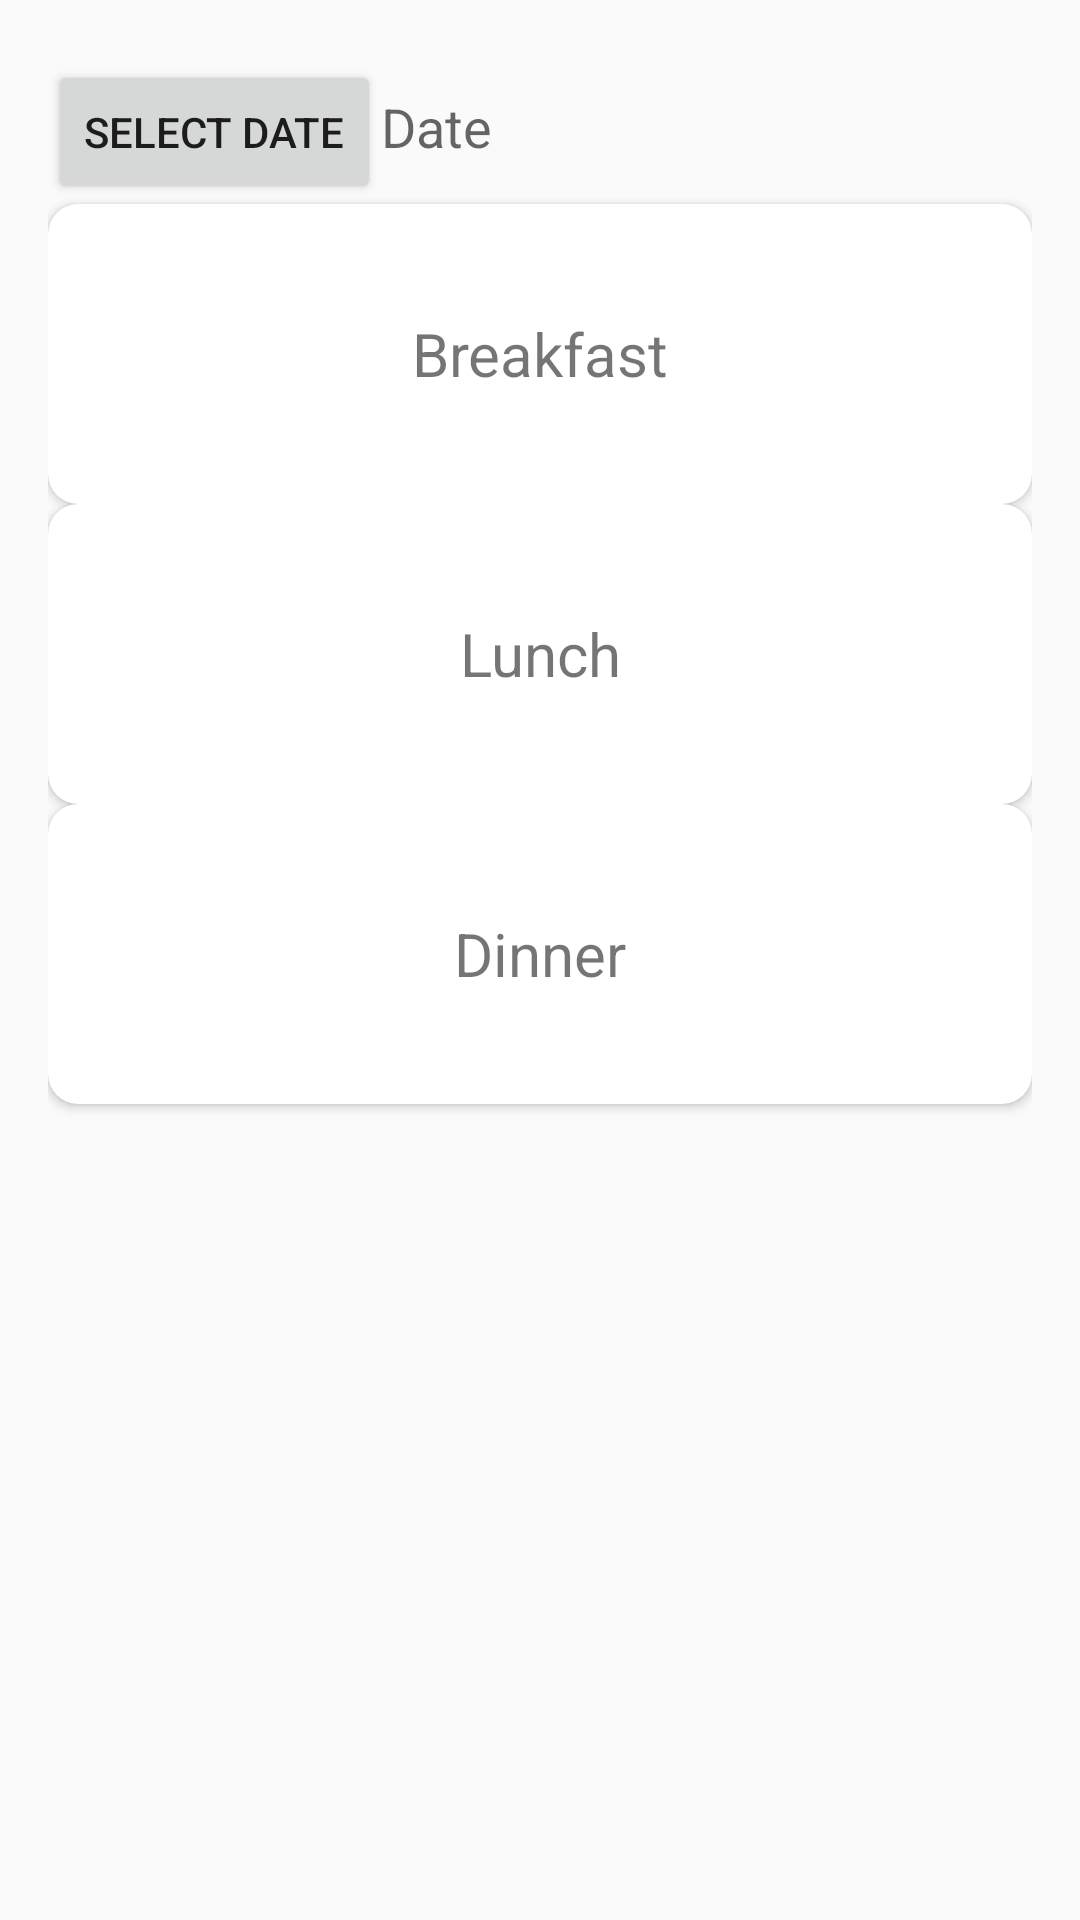

Layout XML and referenced resources for this Android screen:
<!-- AndroidManifest.xml: application theme AppTheme -->
<!-- res/layout/activity_menu_display.xml -->
<?xml version="1.0" encoding="utf-8"?>
<LinearLayout xmlns:android="http://schemas.android.com/apk/res/android"
    xmlns:app="http://schemas.android.com/apk/res-auto"
    android:layout_width="match_parent"
    android:layout_height="match_parent"
    android:orientation="vertical"
    android:paddingLeft="16dp"
    android:paddingRight="16dp">
    <LinearLayout
        android:layout_width="match_parent"
        android:layout_height="wrap_content"
        android:orientation="horizontal"
        android:layout_marginTop="20dp"
        >
        <Button
            android:id="@+id/button1"
            android:layout_width="wrap_content"
            android:layout_height="wrap_content"
            android:onClick="setDate"
            android:text="Select Date" />
        <TextView
            android:id="@+id/selectedDate"
            android:layout_width="wrap_content"
            android:layout_height="wrap_content"
            android:text="Date"
            android:textAppearance="?android:attr/textAppearanceMedium" />
    </LinearLayout>
    <android.support.v7.widget.CardView
        xmlns:card_view="http://schemas.android.com/apk/res-auto"
        android:id="@+id/card_breakfast"
        android:layout_gravity="center"
        android:onClick="navigateMenu"
        android:layout_width="match_parent"
        android:layout_height="100dp"
        android:background="@drawable/selector"
        card_view:cardCornerRadius="10dp">
        <TextView
            android:id="@+id/menu_breakfast"
            android:layout_width="match_parent"
            android:layout_height="match_parent"
            android:textSize="20dp"
            android:text="Breakfast"
            android:gravity="center"
            android:background="@color/fui_buttonShadow"

            />
    </android.support.v7.widget.CardView>

    <android.support.v7.widget.CardView
        xmlns:card_view="http://schemas.android.com/apk/res-auto"
        android:id="@+id/card_lunch"
        android:layout_gravity="center"
        android:onClick="navigateMenu"
        android:layout_width="match_parent"
        android:layout_height="100dp"
        android:background="@drawable/selector"
        card_view:cardCornerRadius="10dp">
        <TextView
            android:id="@+id/menu_lunch"
            android:layout_width="match_parent"
            android:layout_height="match_parent"
            android:textSize="20dp"
            android:text="Lunch"
            android:gravity="center"
            android:background="@color/fui_buttonShadow"

            />
    </android.support.v7.widget.CardView>

    <android.support.v7.widget.CardView
        xmlns:card_view="http://schemas.android.com/apk/res-auto"
        android:id="@+id/card_Dinner"
        android:layout_gravity="center"
        android:onClick="navigateMenu"
        android:layout_width="match_parent"
        android:layout_height="100dp"
        android:background="@drawable/selector"
        card_view:cardCornerRadius="10dp">
        <TextView
            android:id="@+id/menu_Dinner"
            android:layout_width="match_parent"
            android:layout_height="match_parent"
            android:textSize="20dp"
            android:text="Dinner"
            android:gravity="center"
            android:background="@color/fui_buttonShadow"

            />
    </android.support.v7.widget.CardView>
</LinearLayout>
<!-- resources referenced by this layout -->
<resources>
  <style name="AppTheme" parent="Theme.AppCompat.Light.DarkActionBar">
          
          <item name="colorPrimary">@color/colorPrimary</item>
          <item name="colorPrimaryDark">@color/colorPrimaryDark</item>
          <item name="colorAccent">@color/colorAccent</item>
      </style>
  <!-- not gathered from this repository: default colours our renderer supplied (Android Studio template values) -->
  <color name="colorPrimary">#FF6200EE</color>
  <color name="colorPrimaryDark">#FF3700B3</color>
  <color name="colorAccent">#FF03DAC5</color>
</resources>
